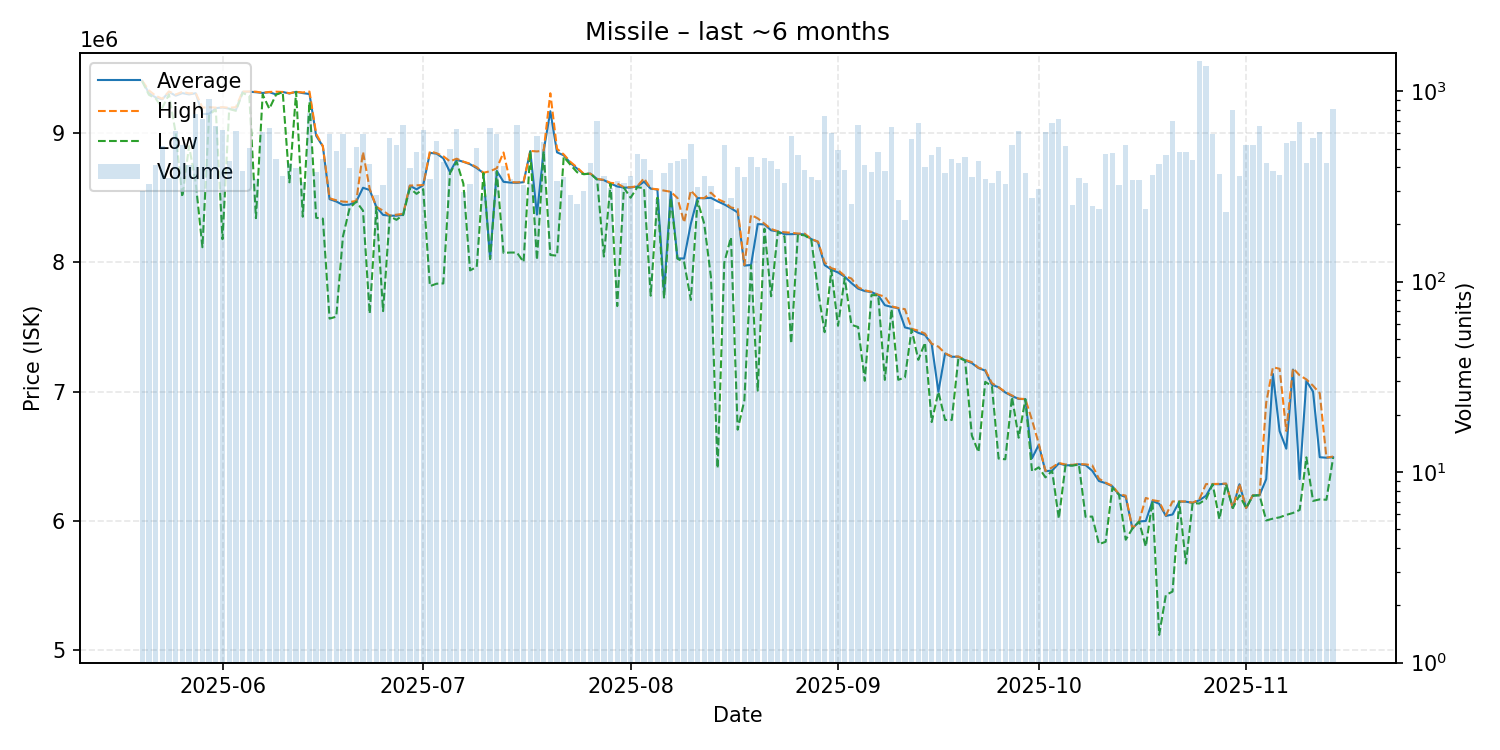

Source data for this figure (header and first rows):
date, average, highest, lowest, order_count, volume
2025-05-20, 9403000, 9405000, 9400000, 104, 298
2025-05-21, 9309000, 9330000, 9296000, 114, 325
2025-05-22, 9276000, 9289000, 9268000, 130, 412
2025-05-23, 9261000, 9265000, 9196000, 168, 515
2025-05-24, 9318000, 9322000, 9298000, 147, 351
2025-05-25, 9289000, 9298000, 9000000, 181, 617
2025-05-26, 9309000, 9319000, 8506000, 176, 523
2025-05-27, 9299000, 9307000, 8900000, 146, 410
2025-05-28, 9308000, 9310000, 8614000, 190, 761
2025-05-29, 9147000, 9197000, 8117000, 211, 718
2025-05-30, 9149000, 9200000, 9144000, 212, 908
2025-05-31, 9193000, 9197000, 9180000, 198, 657
2025-06-01, 9198000, 9200000, 8179000, 216, 622
2025-06-02, 9189000, 9196000, 9186000, 163, 431
2025-06-03, 9178000, 9200000, 9172000, 196, 616
2025-06-04, 9318000, 9321000, 9310000, 149, 383
2025-06-05, 9320000, 9321000, 9289000, 160, 505
2025-06-06, 9316000, 9320000, 8342000, 143, 348
2025-06-07, 9310000, 9312000, 9298000, 198, 610
2025-06-08, 9316000, 9318000, 9188000, 231, 638
2025-06-09, 9299000, 9320000, 9297000, 171, 443
2025-06-10, 9318000, 9318000, 9317000, 140, 357
2025-06-11, 9306000, 9308000, 8619000, 173, 420
2025-06-12, 9319000, 9319000, 9318000, 145, 393
2025-06-13, 9309000, 9314000, 8353000, 147, 334
2025-06-14, 9302000, 9321000, 9241000, 197, 768
2025-06-15, 8979000, 8994000, 8345000, 160, 375
2025-06-16, 8897000, 8899000, 8338000, 143, 442
2025-06-17, 8489000, 8496000, 7565000, 148, 595
2025-06-18, 8471000, 8480000, 7580000, 125, 483
2025-06-19, 8444000, 8470000, 8200000, 165, 598
2025-06-20, 8447000, 8467000, 8420000, 127, 396
2025-06-21, 8471000, 8475000, 8470000, 190, 511
2025-06-22, 8577000, 8854000, 8400000, 185, 597
2025-06-23, 8559500, 8569000, 7603000, 137, 416
2025-06-24, 8428000, 8429000, 8427000, 114, 285
2025-06-25, 8367000, 8400000, 7623000, 132, 320
2025-06-26, 8361000, 8362000, 8357000, 146, 566
2025-06-27, 8361000, 8369000, 8329000, 126, 524
2025-06-28, 8368000, 8375000, 8367000, 159, 661
2025-06-29, 8593000, 8594000, 8573000, 128, 394
2025-06-30, 8565000, 8596000, 8530000, 177, 477
2025-07-01, 8597000, 8598000, 8566000, 143, 624
2025-07-02, 8847000, 8859000, 7816500, 105, 346
2025-07-03, 8841000, 8844000, 7835000, 158, 545
2025-07-04, 8805000, 8821000, 7837000, 145, 426
2025-07-05, 8698000, 8781000, 8691000, 167, 495
2025-07-06, 8793000, 8802000, 8778000, 153, 630
2025-07-07, 8778000, 8779000, 8609000, 119, 295
2025-07-08, 8759000, 8763000, 7938000, 139, 325
2025-07-09, 8729000, 8736000, 7965000, 136, 505
2025-07-10, 8691000, 8693000, 8690000, 87, 280
2025-07-11, 8029000, 8705000, 8025000, 133, 642
2025-07-12, 8707000, 8728000, 8703000, 180, 593
2025-07-13, 8623000, 8850000, 8073000, 163, 404
2025-07-14, 8617000, 8621000, 8076000, 118, 344
2025-07-15, 8615000, 8619000, 8076000, 139, 663
2025-07-16, 8620000, 8622000, 8003000, 105, 320
2025-07-17, 8861000, 8862000, 8860000, 112, 329
2025-07-18, 8369500, 8858000, 8018000, 112, 580
... 119 more rows
